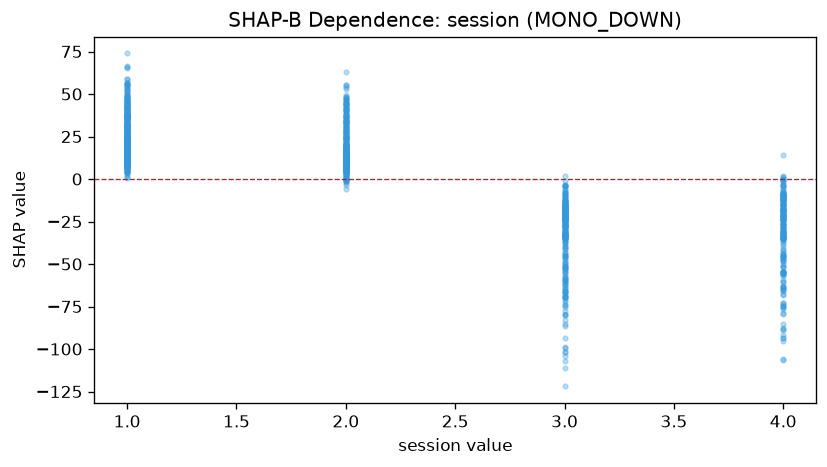

Data behind this chart, as committed beside it:
feature_value, shap_value
1.0, 33.3
2.0, 14.66
2.0, 46.22
4.0, -93.67
2.0, 32.11
4.0, -46.11
3.0, -42.93
1.0, 43.08
1.0, 33.56
2.0, 33.76
4.0, -49.71
2.0, 6.845
2.0, 19.27
2.0, 4.692
3.0, -17.65
3.0, -20.15
3.0, -16.47
1.0, 19.09
1.0, 14.39
1.0, 7.983
2.0, 19.11
2.0, 11.64
1.0, 10.01
2.0, 11.06
4.0, -11.79
3.0, -12.01
1.0, 11.48
1.0, 13.81
2.0, 20.47
4.0, -31.59
1.0, 18.87
2.0, 15.44
2.0, 11.21
4.0, -20.85
3.0, -15.93
1.0, 8.194
1.0, 12.03
1.0, 7.417
2.0, -0.4849
4.0, -22.06
1.0, 4.962
1.0, 8.943
4.0, -33.8
3.0, 1.901
2.0, 17.26
4.0, -55.6
3.0, -13.66
1.0, 9.271
1.0, 14.47
1.0, 6.95
1.0, 12.67
4.0, -0.9179
4.0, -0.3633
4.0, -11.75
3.0, -7.466
3.0, -3.942
3.0, -18.2
2.0, 14.38
3.0, -9.798
4.0, -21.12
... 1,180 more rows
